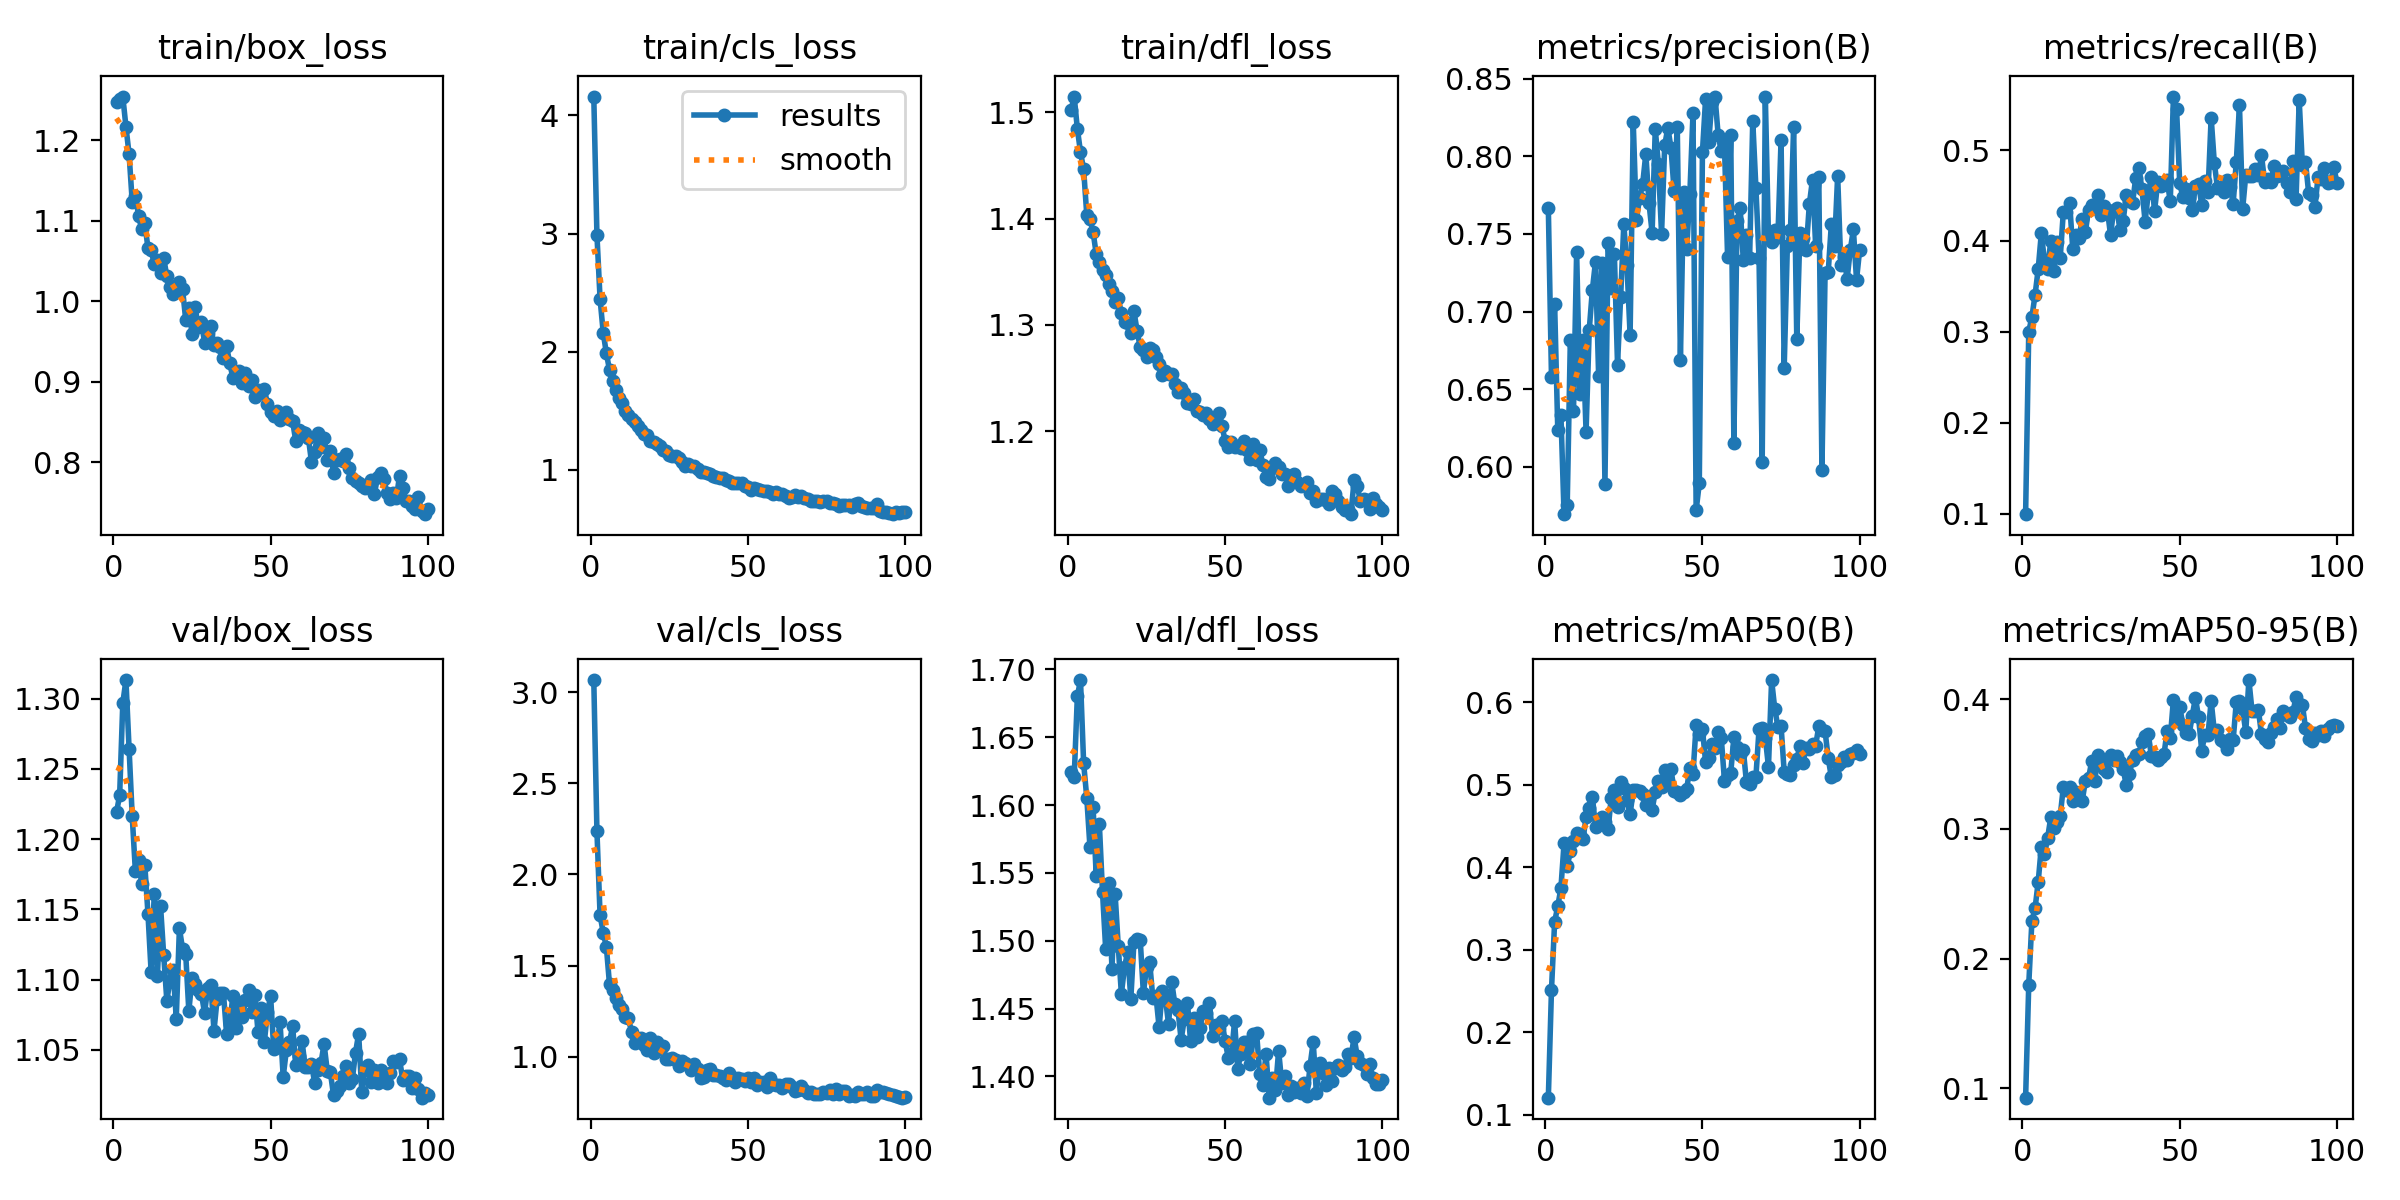

Source data for this figure (header and first rows):
epoch, time, train/box_loss, train/cls_loss, train/dfl_loss, metrics/precision(B), metrics/recall(B), metrics/mAP50(B), metrics/mAP50-95(B), val/box_loss, val/cls_loss, val/dfl_loss, lr/pg0, lr/pg1, lr/pg2
1, 42.85, 1.247, 4.159, 1.502, 0.7666, 0.09934, 0.1207, 0.09283, 1.219, 3.066, 1.625, 8.26823e-05, 8.26823e-05, 8.26823e-05
2, 83.15, 1.251, 2.989, 1.515, 0.658, 0.3002, 0.2515, 0.18, 1.231, 2.237, 1.621, 0.0001644, 0.0001644, 0.0001644
3, 122.6, 1.254, 2.446, 1.484, 0.7048, 0.3162, 0.3338, 0.2291, 1.297, 1.776, 1.68, 0.0002444, 0.0002444, 0.0002444
4, 161.5, 1.216, 2.162, 1.462, 0.6237, 0.3404, 0.3528, 0.2387, 1.313, 1.681, 1.692, 0.0002426, 0.0002426, 0.0002426
5, 200.3, 1.182, 1.987, 1.446, 0.6335, 0.3689, 0.3749, 0.2591, 1.264, 1.603, 1.631, 0.0002401, 0.0002401, 0.0002401
6, 239, 1.123, 1.846, 1.403, 0.5695, 0.4085, 0.4291, 0.2864, 1.216, 1.396, 1.605, 0.0002376, 0.0002376, 0.0002376
7, 278, 1.131, 1.755, 1.399, 0.5752, 0.3778, 0.4013, 0.2809, 1.177, 1.364, 1.569, 0.0002351, 0.0002351, 0.0002351
8, 316.9, 1.106, 1.676, 1.387, 0.6819, 0.3695, 0.4193, 0.2931, 1.185, 1.323, 1.599, 0.0002327, 0.0002327, 0.0002327
9, 355.7, 1.089, 1.61, 1.367, 0.6358, 0.3999, 0.4319, 0.3089, 1.168, 1.286, 1.548, 0.0002302, 0.0002302, 0.0002302
10, 395, 1.097, 1.569, 1.359, 0.7387, 0.3669, 0.4421, 0.3006, 1.182, 1.262, 1.586, 0.0002277, 0.0002277, 0.0002277
11, 433.6, 1.066, 1.502, 1.352, 0.6468, 0.3986, 0.4389, 0.3057, 1.147, 1.215, 1.536, 0.0002252, 0.0002252, 0.0002252
12, 472.5, 1.063, 1.468, 1.347, 0.6816, 0.3812, 0.4339, 0.3099, 1.106, 1.21, 1.494, 0.0002228, 0.0002228, 0.0002228
13, 511, 1.046, 1.43, 1.338, 0.6227, 0.4322, 0.4605, 0.3325, 1.161, 1.136, 1.542, 0.0002203, 0.0002203, 0.0002203
14, 549.9, 1.051, 1.41, 1.332, 0.688, 0.4319, 0.4722, 0.3302, 1.103, 1.078, 1.48, 0.0002178, 0.0002178, 0.0002178
15, 588.6, 1.035, 1.372, 1.322, 0.7138, 0.4414, 0.4855, 0.3326, 1.152, 1.097, 1.535, 0.0002154, 0.0002154, 0.0002154
16, 627, 1.054, 1.336, 1.325, 0.7322, 0.391, 0.4494, 0.3216, 1.118, 1.103, 1.496, 0.0002129, 0.0002129, 0.0002129
17, 665.1, 1.031, 1.301, 1.311, 0.6582, 0.4062, 0.4521, 0.3285, 1.085, 1.065, 1.461, 0.0002104, 0.0002104, 0.0002104
18, 703, 1.017, 1.298, 1.302, 0.7311, 0.4034, 0.4612, 0.3232, 1.099, 1.035, 1.481, 0.0002079, 0.0002079, 0.0002079
19, 741, 1.008, 1.248, 1.301, 0.5892, 0.4245, 0.4548, 0.3216, 1.107, 1.103, 1.492, 0.0002055, 0.0002055, 0.0002055
20, 778.2, 1.012, 1.239, 1.292, 0.7442, 0.4099, 0.446, 0.337, 1.072, 1.022, 1.457, 0.000203, 0.000203, 0.000203
21, 815.5, 1.024, 1.217, 1.313, 0.7152, 0.4342, 0.4844, 0.339, 1.137, 1.082, 1.499, 0.0002005, 0.0002005, 0.0002005
22, 853.2, 1.015, 1.202, 1.294, 0.7369, 0.4397, 0.4942, 0.352, 1.122, 1.047, 1.501, 0.000198, 0.000198, 0.000198
23, 890.2, 0.977, 1.166, 1.279, 0.6659, 0.4363, 0.4734, 0.3371, 1.118, 1.058, 1.5, 0.0001956, 0.0001956, 0.0001956
24, 928, 0.9915, 1.16, 1.276, 0.7097, 0.4508, 0.504, 0.3567, 1.077, 0.9884, 1.461, 0.0001931, 0.0001931, 0.0001931
25, 966.2, 0.9597, 1.124, 1.27, 0.7561, 0.4282, 0.4964, 0.3527, 1.101, 0.9877, 1.481, 0.0001906, 0.0001906, 0.0001906
26, 1004, 0.9926, 1.122, 1.278, 0.7299, 0.4389, 0.4811, 0.3463, 1.097, 0.9908, 1.484, 0.0001881, 0.0001881, 0.0001881
27, 1041, 0.9679, 1.118, 1.276, 0.6849, 0.4342, 0.4645, 0.3436, 1.092, 0.9815, 1.458, 0.0001857, 0.0001857, 0.0001857
28, 1079, 0.9746, 1.1, 1.27, 0.8219, 0.4068, 0.4933, 0.3572, 1.09, 0.9498, 1.459, 0.0001832, 0.0001832, 0.0001832
29, 1118, 0.9486, 1.067, 1.263, 0.7588, 0.4336, 0.4939, 0.3535, 1.076, 0.9738, 1.436, 0.0001807, 0.0001807, 0.0001807
30, 1156, 0.9602, 1.035, 1.253, 0.7732, 0.4363, 0.4928, 0.356, 1.094, 0.9671, 1.463, 0.0001782, 0.0001782, 0.0001782
31, 1194, 0.9687, 1.055, 1.256, 0.7822, 0.4123, 0.4895, 0.3517, 1.096, 0.9557, 1.458, 0.0001757, 0.0001757, 0.0001757
32, 1233, 0.9458, 1.034, 1.254, 0.8016, 0.4214, 0.4753, 0.3465, 1.064, 0.9268, 1.438, 0.0001733, 0.0001733, 0.0001733
33, 1271, 0.9481, 1.03, 1.253, 0.7699, 0.4503, 0.485, 0.3337, 1.086, 0.9598, 1.47, 0.0001708, 0.0001708, 0.0001708
34, 1310, 0.9438, 1.01, 1.245, 0.7509, 0.4442, 0.4697, 0.3427, 1.09, 0.9347, 1.453, 0.0001683, 0.0001683, 0.0001683
35, 1348, 0.9299, 0.9833, 1.237, 0.8174, 0.4414, 0.4916, 0.3529, 1.09, 0.8846, 1.449, 0.0001658, 0.0001658, 0.0001658
36, 1387, 0.9438, 0.9843, 1.24, 0.7949, 0.4691, 0.5044, 0.3568, 1.061, 0.888, 1.427, 0.0001634, 0.0001634, 0.0001634
37, 1425, 0.9234, 0.9722, 1.236, 0.7501, 0.4803, 0.4974, 0.3581, 1.068, 0.9243, 1.442, 0.0001609, 0.0001609, 0.0001609
38, 1463, 0.905, 0.9637, 1.226, 0.807, 0.4567, 0.5176, 0.367, 1.088, 0.9334, 1.454, 0.0001584, 0.0001584, 0.0001584
39, 1502, 0.9112, 0.9496, 1.225, 0.8183, 0.4214, 0.5052, 0.3714, 1.065, 0.8973, 1.426, 0.0001559, 0.0001559, 0.0001559
40, 1541, 0.9137, 0.9397, 1.231, 0.8055, 0.4525, 0.5191, 0.3732, 1.081, 0.9009, 1.443, 0.0001535, 0.0001535, 0.0001535
41, 1579, 0.8991, 0.9343, 1.219, 0.7776, 0.4705, 0.4925, 0.3562, 1.073, 0.8939, 1.429, 0.000151, 0.000151, 0.000151
42, 1617, 0.9112, 0.93, 1.218, 0.8187, 0.4327, 0.4911, 0.3552, 1.085, 0.882, 1.436, 0.0001485, 0.0001485, 0.0001485
43, 1656, 0.8942, 0.9183, 1.215, 0.6689, 0.4647, 0.4873, 0.3528, 1.092, 0.8707, 1.449, 0.000146, 0.000146, 0.000146
44, 1694, 0.9027, 0.9082, 1.217, 0.7771, 0.4606, 0.4908, 0.3557, 1.077, 0.9103, 1.447, 0.0001436, 0.0001436, 0.0001436
45, 1733, 0.8818, 0.8939, 1.212, 0.7403, 0.4626, 0.4951, 0.3574, 1.089, 0.8906, 1.454, 0.0001411, 0.0001411, 0.0001411
46, 1770, 0.8896, 0.8934, 1.207, 0.7758, 0.4665, 0.5204, 0.3758, 1.063, 0.863, 1.43, 0.0001386, 0.0001386, 0.0001386
47, 1809, 0.8867, 0.8911, 1.213, 0.8278, 0.4436, 0.5133, 0.37, 1.079, 0.884, 1.438, 0.0001362, 0.0001362, 0.0001362
48, 1846, 0.891, 0.8888, 1.217, 0.572, 0.5589, 0.5727, 0.3997, 1.055, 0.878, 1.435, 0.0001337, 0.0001337, 0.0001337
49, 1884, 0.8725, 0.8654, 1.205, 0.5894, 0.5455, 0.5619, 0.3851, 1.077, 0.8679, 1.441, 0.0001312, 0.0001312, 0.0001312
50, 1921, 0.8628, 0.8583, 1.191, 0.8027, 0.4637, 0.5675, 0.3943, 1.088, 0.8837, 1.426, 0.0001287, 0.0001287, 0.0001287
51, 1960, 0.8576, 0.8287, 1.185, 0.8367, 0.4484, 0.528, 0.3805, 1.05, 0.8597, 1.414, 0.0001263, 0.0001263, 0.0001263
52, 1998, 0.8642, 0.8462, 1.19, 0.8091, 0.4567, 0.5326, 0.3737, 1.054, 0.8824, 1.416, 0.0001238, 0.0001238, 0.0001238
53, 2036, 0.8523, 0.8355, 1.185, 0.8353, 0.4478, 0.5501, 0.3729, 1.07, 0.8463, 1.441, 0.0001213, 0.0001213, 0.0001213
54, 2075, 0.8595, 0.8318, 1.186, 0.8385, 0.4336, 0.5453, 0.3874, 1.031, 0.8621, 1.406, 0.0001188, 0.0001188, 0.0001188
55, 2113, 0.8625, 0.8254, 1.184, 0.8137, 0.461, 0.5645, 0.4011, 1.049, 0.8615, 1.417, 0.0001163, 0.0001163, 0.0001163
56, 2151, 0.8533, 0.8254, 1.191, 0.8036, 0.4628, 0.5564, 0.3862, 1.055, 0.8353, 1.425, 0.0001139, 0.0001139, 0.0001139
57, 2189, 0.8508, 0.8164, 1.183, 0.8077, 0.4396, 0.5053, 0.3603, 1.067, 0.8847, 1.425, 0.0001114, 0.0001114, 0.0001114
58, 2227, 0.8266, 0.7935, 1.174, 0.7351, 0.4657, 0.5124, 0.3726, 1.039, 0.8526, 1.41, 0.0001089, 0.0001089, 0.0001089
59, 2265, 0.8404, 0.8163, 1.188, 0.8137, 0.4536, 0.5147, 0.3727, 1.045, 0.842, 1.431, 0.0001064, 0.0001064, 0.0001064
60, 2304, 0.8372, 0.7996, 1.173, 0.6156, 0.5356, 0.5577, 0.3987, 1.056, 0.844, 1.432, 0.000104, 0.000104, 0.000104
... 40 more rows
